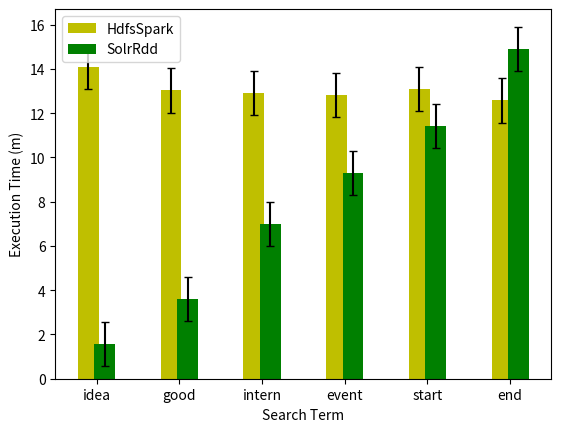

Write the Python code that produced this figure. (Note: this script raises an exception after producing the figure.)
import matplotlib.pyplot as plt
import matplotlib.patches as mpatches
import numpy as np
import math
import re
import sys
import os

root_dir = os.getcwd()
graphs_dir = os.path.join(root_dir, "graphs")

terms = ["idea", "good", "intern", "event", "start", "end"]

###

hdfs_runtime = dict()
solr_runtime = dict()
hdfs_ci = dict()
solr_ci = dict()

# 0ms
hdfs_runtime[0] = [14.10, 13.03, 12.90, 12.82, 13.09, 12.58]
solr_runtime[0] = [1.58, 3.61, 6.98, 9.30, 11.42, 14.91]

hdfs_ci[0] = [1, 1, 1, 1, 1, 1]
solr_ci[0] = [1, 1, 1, 1, 1, 1]

# 3ms
hdfs_runtime[3] = [13.85, 16.02, 25.73, 28.77, 31.91, 42.92]
solr_runtime[3] = [3.23, 6.19, 9.65, 12.01, 15.46, 19.24]

hdfs_ci[3] = [1, 1, 1, 1, 1, 1]
solr_ci[3] = [1, 1, 1, 1, 1, 1]

# 30ms
hdfs_runtime[30] = [47.06, 63.09, 108.88, 118.88, 129.67, 187.61]
solr_runtime[30] = [21.36, 41.96, 57.83, 73.32, 93.86, 116.79]

hdfs_ci[30] = [1, 1, 1, 1, 1, 1]
solr_ci[30] = [1, 1, 1, 1, 1, 1]

###

for i in [0, 3, 30]:
    X = np.arange(len(terms))

    plt.bar(X - 0.1, hdfs_runtime[i], color='y', width=0.25, yerr=hdfs_ci[i], capsize=3)

    plt.bar(X + 0.1, solr_runtime[i], color='g', width=0.25, yerr=solr_ci[i], capsize=3)

    plt.xticks(X, terms)
    plt.xlabel('Search Term')
    plt.ylabel('Execution Time (m)')
    plt.legend(['HdfsSpark', 'SolrRdd'], loc='upper left')

    plt.show()
    plt.savefig(os.path.join(graphs_dir, "runtime_selectivity_" + str(i) + "ms.png"))
